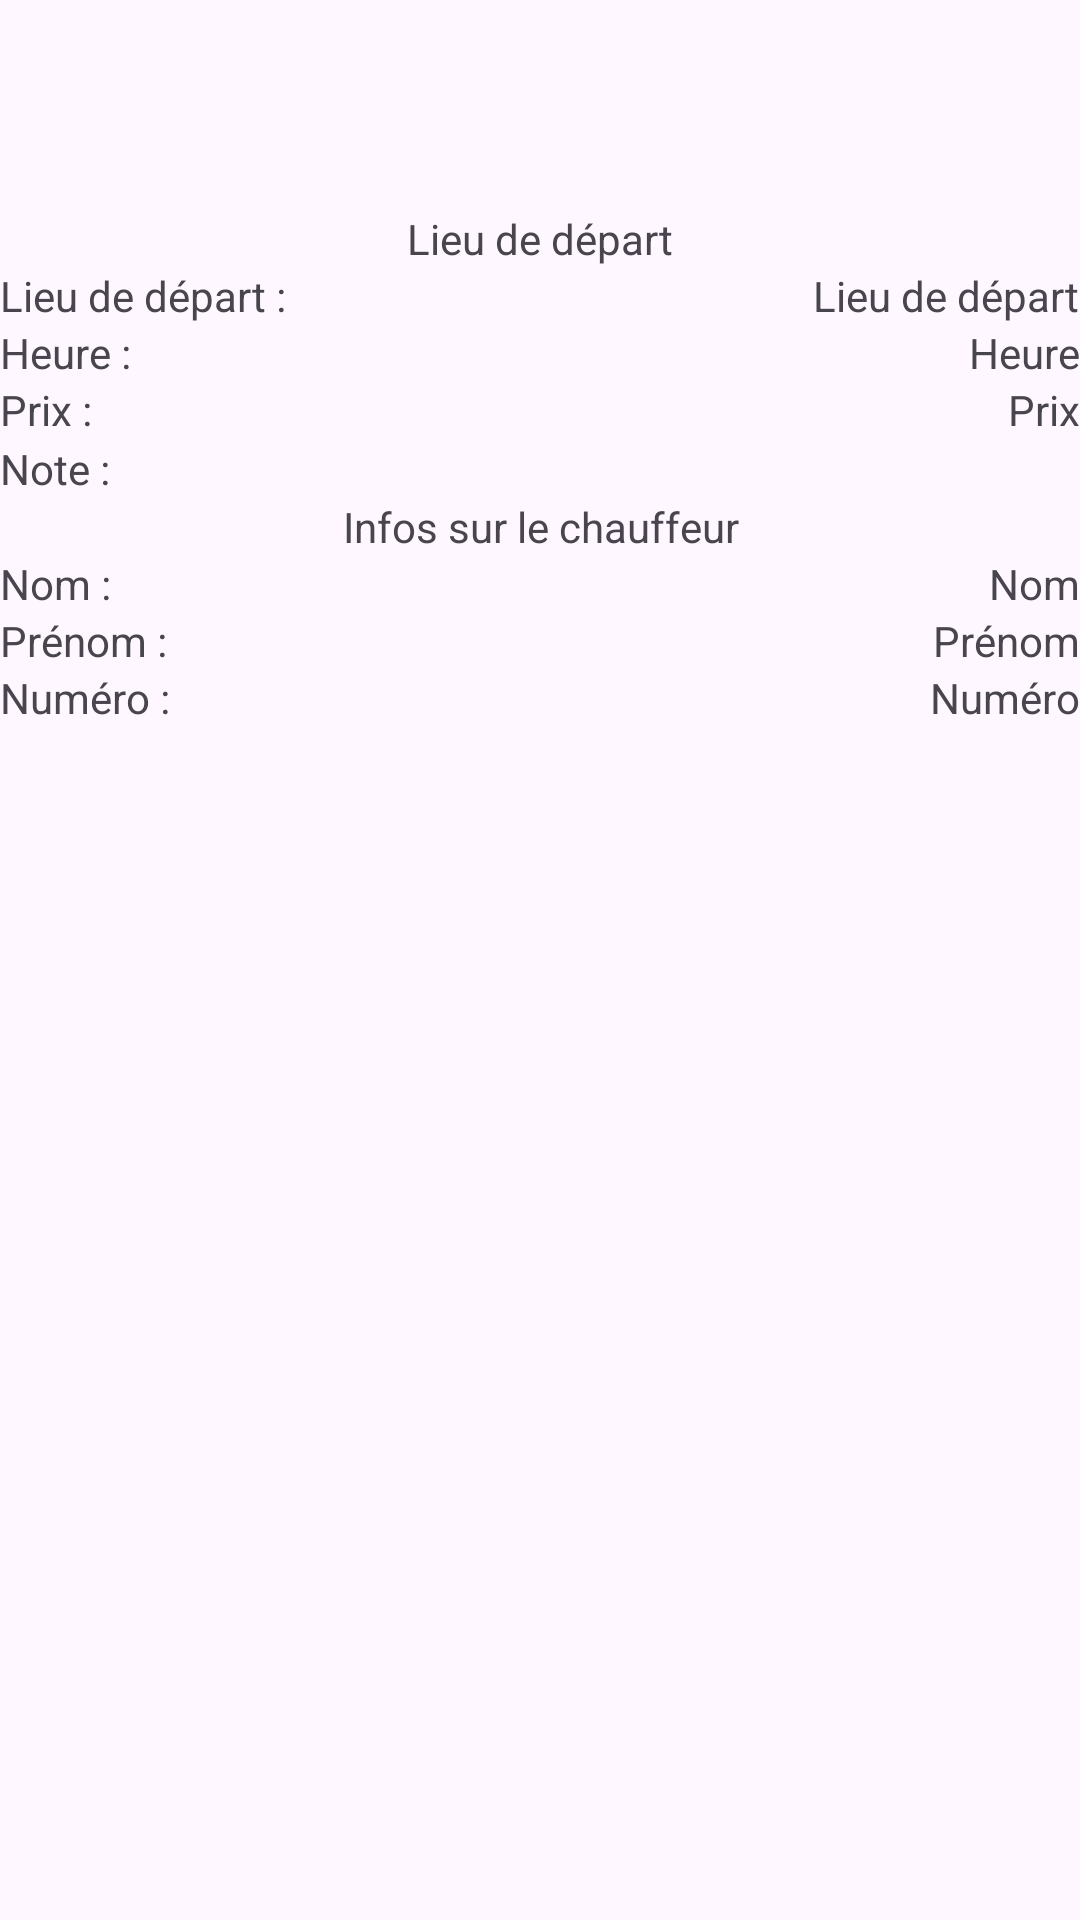

Here is an Android app screen rendered from its layout file. Give the layout XML and the strings, colors and styles it references.
<!-- AndroidManifest.xml: application theme Theme.TestCovoiturage -->
<!-- res/layout/reserver_place.xml -->
<?xml version="1.0" encoding="utf-8"?>
<androidx.constraintlayout.widget.ConstraintLayout xmlns:android="http://schemas.android.com/apk/res/android"
    android:layout_width="match_parent"
    android:layout_height="match_parent"
    xmlns:app="http://schemas.android.com/apk/res-auto">

    <LinearLayout
        android:layout_width="match_parent"
        android:layout_height="match_parent"
        android:orientation="vertical">

        <LinearLayout
            android:layout_width="match_parent"
            android:layout_height="wrap_content"
            android:gravity="center">
            <ImageView
                android:layout_width="70dp"
                android:layout_height="70dp"
                android:src="@drawable/icon_accueil"/>
        </LinearLayout>

        <LinearLayout
            android:layout_width="match_parent"
            android:layout_height="wrap_content"
            android:gravity="center">
            <TextView
                android:layout_width="match_parent"
                android:layout_height="wrap_content"
                android:text="Lieu de départ"
                android:gravity="center"/>

        </LinearLayout>

        <LinearLayout
            android:layout_width="match_parent"
            android:layout_height="wrap_content"
            android:orientation="vertical">

            <androidx.constraintlayout.widget.ConstraintLayout
                android:layout_width="match_parent"
                android:layout_height="wrap_content">
                <TextView
                    android:layout_width="wrap_content"
                    android:layout_height="wrap_content"
                    android:text="Lieu de départ : "
                    app:layout_constraintTop_toTopOf="parent"
                    app:layout_constraintBottom_toBottomOf="parent"
                    app:layout_constraintLeft_toLeftOf="parent"/>
                <TextView
                    android:layout_width="wrap_content"
                    android:layout_height="wrap_content"
                    android:text="Lieu de départ"
                    app:layout_constraintTop_toTopOf="parent"
                    app:layout_constraintBottom_toBottomOf="parent"
                    app:layout_constraintRight_toRightOf="parent"/>

            </androidx.constraintlayout.widget.ConstraintLayout>

            <androidx.constraintlayout.widget.ConstraintLayout
                android:layout_width="match_parent"
                android:layout_height="wrap_content">
                <TextView
                    android:layout_width="wrap_content"
                    android:layout_height="wrap_content"
                    android:text="Heure : "
                    app:layout_constraintTop_toTopOf="parent"
                    app:layout_constraintBottom_toBottomOf="parent"
                    app:layout_constraintLeft_toLeftOf="parent"/>
                <TextView
                    android:layout_width="wrap_content"
                    android:layout_height="wrap_content"
                    android:text="Heure"
                    app:layout_constraintTop_toTopOf="parent"
                    app:layout_constraintBottom_toBottomOf="parent"
                    app:layout_constraintRight_toRightOf="parent"/>

            </androidx.constraintlayout.widget.ConstraintLayout>

            <androidx.constraintlayout.widget.ConstraintLayout
                android:layout_width="match_parent"
                android:layout_height="wrap_content">
                <TextView
                    android:layout_width="wrap_content"
                    android:layout_height="wrap_content"
                    android:text="Prix : "
                    app:layout_constraintTop_toTopOf="parent"
                    app:layout_constraintBottom_toBottomOf="parent"
                    app:layout_constraintLeft_toLeftOf="parent"/>
                <TextView
                    android:layout_width="wrap_content"
                    android:layout_height="wrap_content"
                    android:text="Prix"
                    app:layout_constraintTop_toTopOf="parent"
                    app:layout_constraintBottom_toBottomOf="parent"
                    app:layout_constraintRight_toRightOf="parent"/>

            </androidx.constraintlayout.widget.ConstraintLayout>

            <androidx.constraintlayout.widget.ConstraintLayout
                android:layout_width="match_parent"
                android:layout_height="wrap_content">
                <TextView
                    android:layout_width="wrap_content"
                    android:layout_height="wrap_content"
                    android:text="Note : "
                    app:layout_constraintTop_toTopOf="parent"
                    app:layout_constraintBottom_toBottomOf="parent"
                    app:layout_constraintLeft_toLeftOf="parent"/>
                <LinearLayout
                    android:id="@+id/starContainer"
                    android:layout_width="wrap_content"
                    android:layout_height="wrap_content"
                    android:gravity="end"
                    android:minWidth="70dp"
                    android:orientation="horizontal"
                    app:layout_constraintTop_toTopOf="parent"
                    app:layout_constraintBottom_toBottomOf="parent"
                    app:layout_constraintRight_toRightOf="parent">

                    <ImageView
                        android:layout_width="20dp"
                        android:layout_height="20dp"
                        android:background="@drawable/circle_shape"
                        android:scaleType="centerCrop"
                        android:src="@drawable/icon_accueil" />

                </LinearLayout>

            </androidx.constraintlayout.widget.ConstraintLayout>


        </LinearLayout>

        <LinearLayout
            android:layout_width="match_parent"
            android:layout_height="wrap_content"
            android:gravity="center">
            <TextView
                android:layout_width="match_parent"
                android:layout_height="wrap_content"
                android:text="Infos sur le chauffeur"
                android:gravity="center"/>

        </LinearLayout>

        <LinearLayout
            android:layout_width="match_parent"
            android:layout_height="wrap_content"
            android:orientation="vertical">

            <androidx.constraintlayout.widget.ConstraintLayout
                android:layout_width="match_parent"
                android:layout_height="wrap_content">
                <TextView
                    android:layout_width="wrap_content"
                    android:layout_height="wrap_content"
                    android:text="Nom : "
                    app:layout_constraintTop_toTopOf="parent"
                    app:layout_constraintBottom_toBottomOf="parent"
                    app:layout_constraintLeft_toLeftOf="parent"/>
                <TextView
                    android:layout_width="wrap_content"
                    android:layout_height="wrap_content"
                    android:text="Nom"
                    app:layout_constraintTop_toTopOf="parent"
                    app:layout_constraintBottom_toBottomOf="parent"
                    app:layout_constraintRight_toRightOf="parent"/>

            </androidx.constraintlayout.widget.ConstraintLayout>

            <androidx.constraintlayout.widget.ConstraintLayout
                android:layout_width="match_parent"
                android:layout_height="wrap_content">
                <TextView
                    android:layout_width="wrap_content"
                    android:layout_height="wrap_content"
                    android:text="Prénom : "
                    app:layout_constraintTop_toTopOf="parent"
                    app:layout_constraintBottom_toBottomOf="parent"
                    app:layout_constraintLeft_toLeftOf="parent"/>
                <TextView
                    android:layout_width="wrap_content"
                    android:layout_height="wrap_content"
                    android:text="Prénom"
                    app:layout_constraintTop_toTopOf="parent"
                    app:layout_constraintBottom_toBottomOf="parent"
                    app:layout_constraintRight_toRightOf="parent"/>

            </androidx.constraintlayout.widget.ConstraintLayout>

            <androidx.constraintlayout.widget.ConstraintLayout
                android:layout_width="match_parent"
                android:layout_height="wrap_content">
                <TextView
                    android:layout_width="wrap_content"
                    android:layout_height="wrap_content"
                    android:text="Numéro : "
                    app:layout_constraintTop_toTopOf="parent"
                    app:layout_constraintBottom_toBottomOf="parent"
                    app:layout_constraintLeft_toLeftOf="parent"/>
                <TextView
                    android:layout_width="wrap_content"
                    android:layout_height="wrap_content"
                    android:text="Numéro"
                    app:layout_constraintTop_toTopOf="parent"
                    app:layout_constraintBottom_toBottomOf="parent"
                    app:layout_constraintRight_toRightOf="parent"/>

            </androidx.constraintlayout.widget.ConstraintLayout>

        </LinearLayout>






    </LinearLayout>


</androidx.constraintlayout.widget.ConstraintLayout>
<!-- resources referenced by this layout -->
<resources>
  <style name="Theme.TestCovoiturage" parent="Base.Theme.TestCovoiturage" />
  <style name="Base.Theme.TestCovoiturage" parent="Theme.Material3.DayNight.NoActionBar">
          
          
      </style>
</resources>
